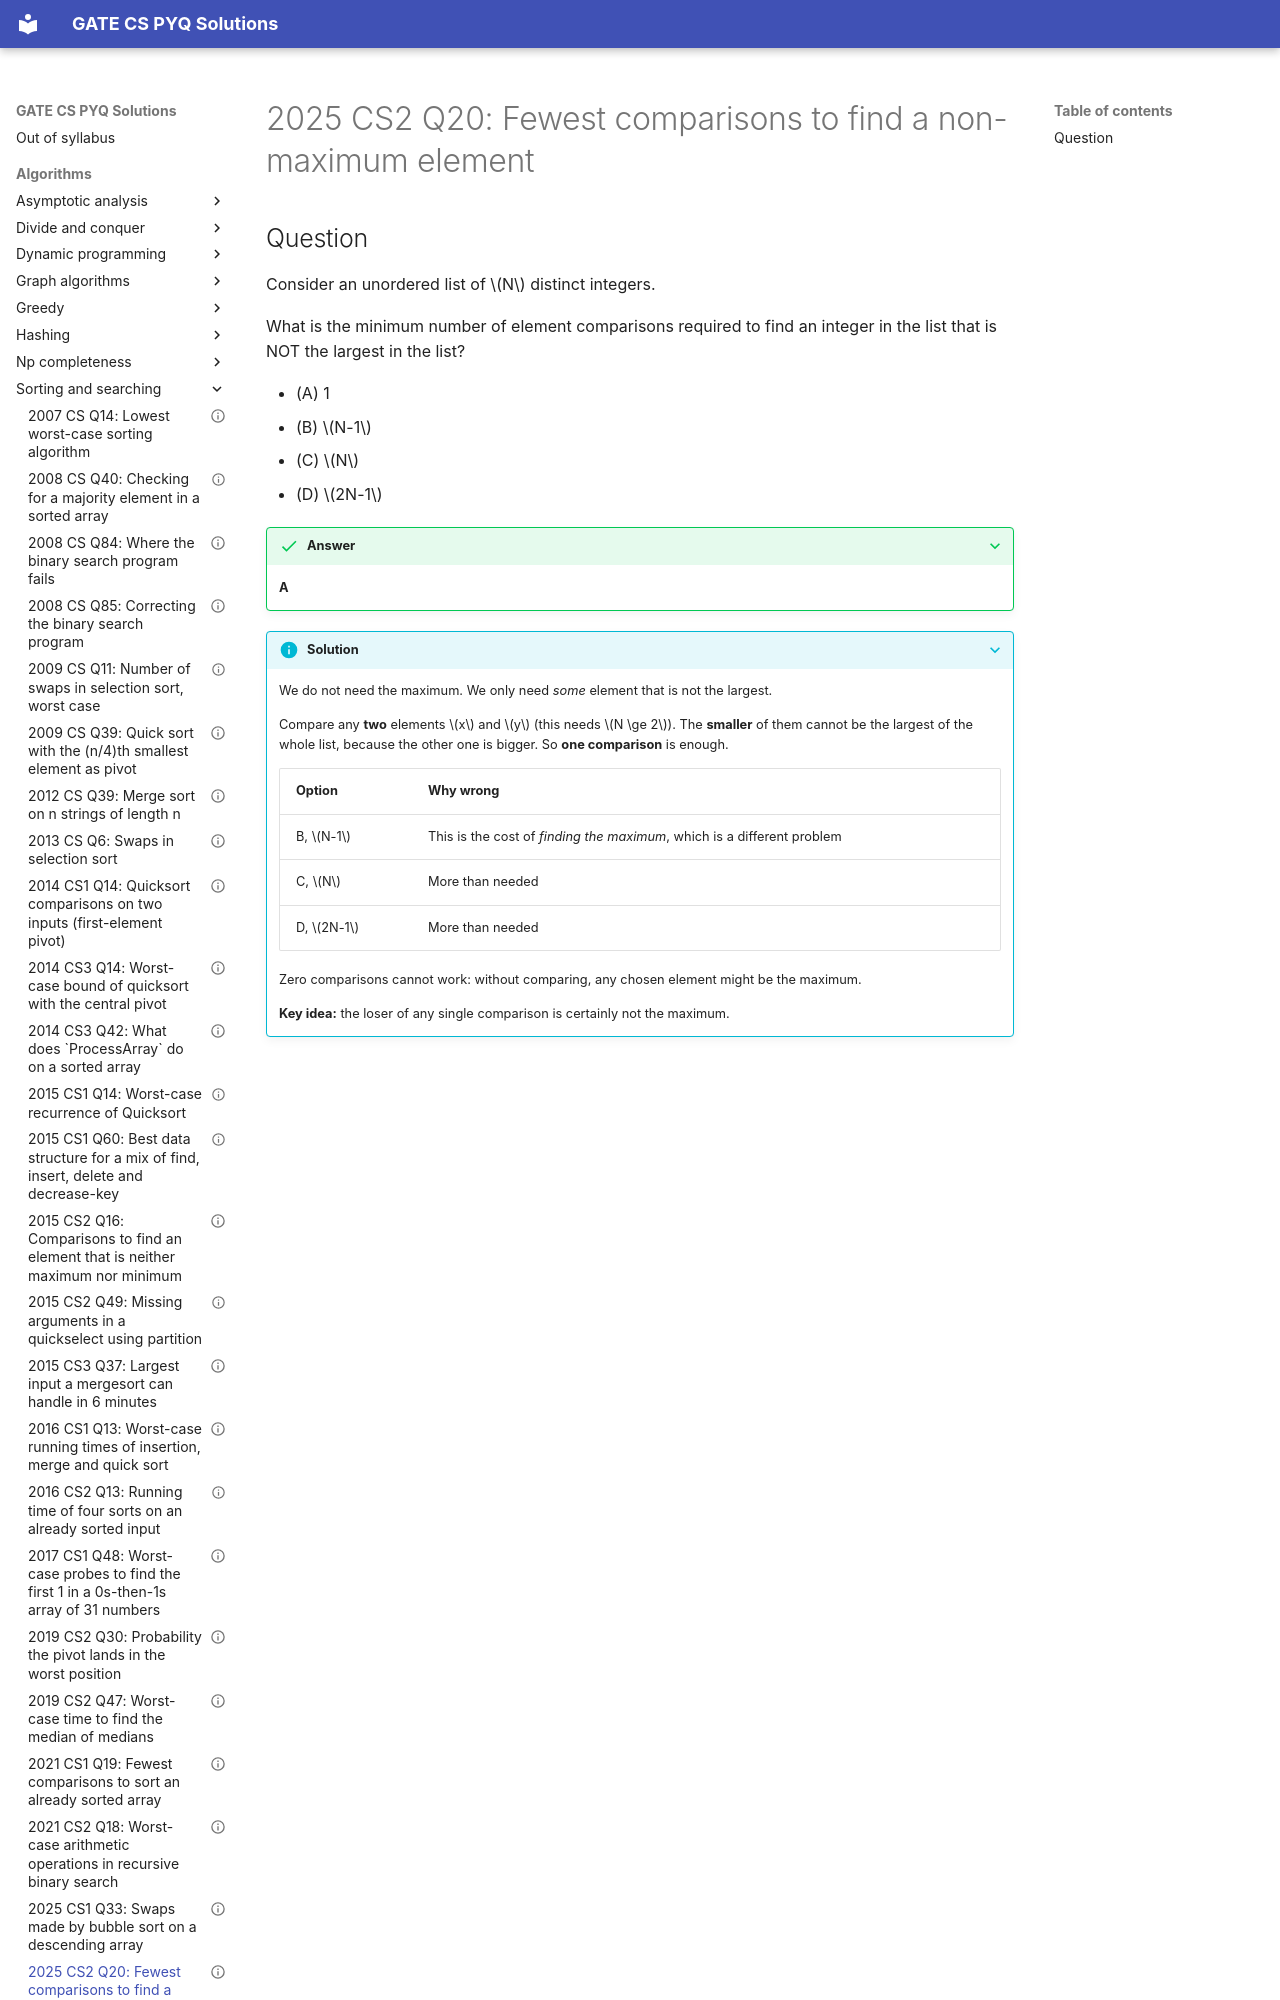

repository: saheenusman/GATE-PYQs · page: algorithms/sorting-and-searching/2025-set2-q20/index.html · generator: mkdocs

---
title: "2025 CS2 Q20: Fewest comparisons to find a non-maximum element"
year: 2025
set: 2
paper: CS2
q_no: 20
subject: algorithms
topic: sorting-and-searching
also: []
marks: 1
type: MCQ
official_answer: "A"
status: verified
---

# 2025 CS2 Q20: Fewest comparisons to find a non-maximum element
